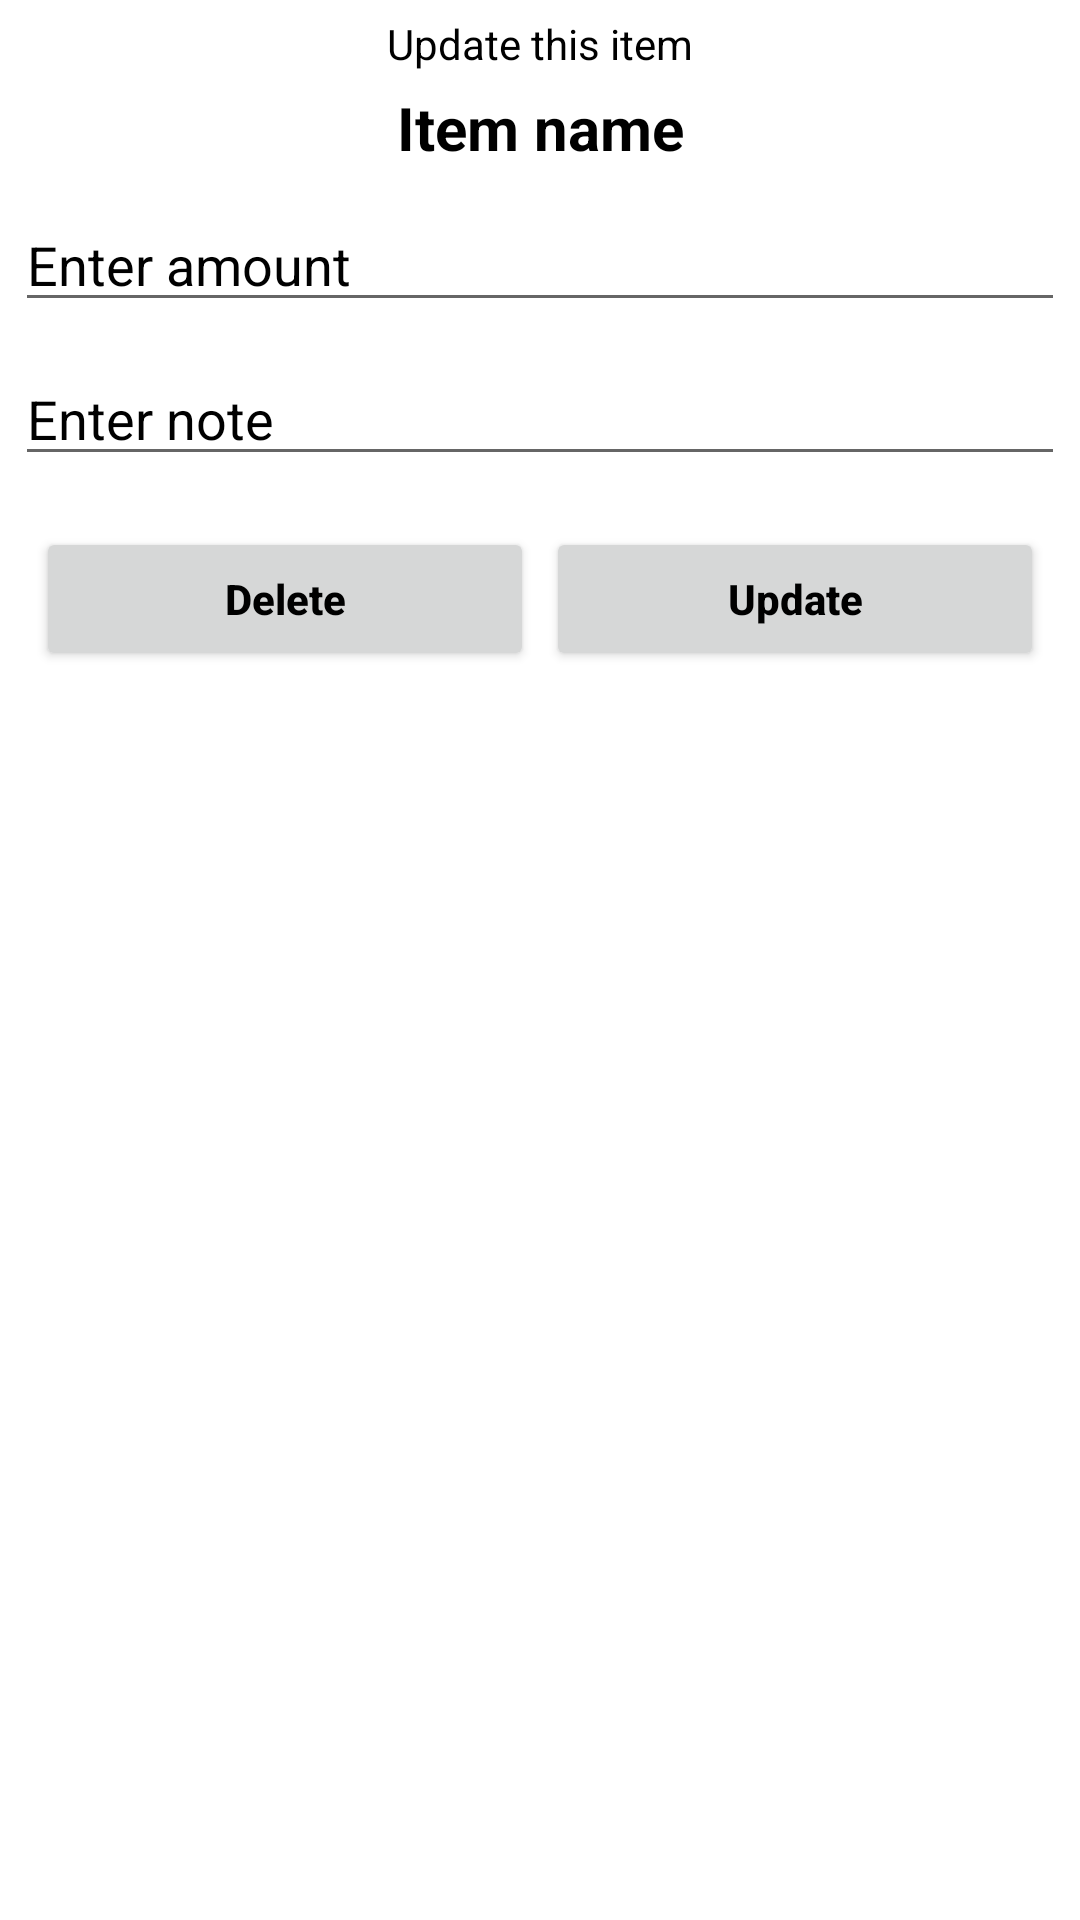

The Android layout XML behind this screen, and the referenced resources:
<!-- AndroidManifest.xml: application theme Theme.PersonalBudgetingApp -->
<!-- res/layout/update_layout.xml -->
<?xml version="1.0" encoding="utf-8"?>
<LinearLayout xmlns:android="http://schemas.android.com/apk/res/android"
    android:orientation="vertical"
    android:layout_width="match_parent"
    android:layout_height="match_parent"
    android:layout_margin="10dp">

    <TextView
        android:layout_width="match_parent"
        android:layout_height="wrap_content"
        android:layout_marginTop="5dp"
        android:text="Update this item"
        android:gravity="center"
        android:textColor="@color/black"/>

    <TextView
        android:id="@+id/itemName"
        android:layout_width="match_parent"
        android:layout_height="wrap_content"
        android:text="Item name"
        android:textColor="@color/black"
        android:gravity="center"
        android:textStyle="bold"
        android:layout_margin="5dp"
        android:textSize="20sp"/>

    <EditText
        android:id="@+id/amount"
        android:layout_width="match_parent"
        android:layout_height="wrap_content"
        android:hint="Enter amount"
        android:inputType="number"
        android:textColorHint="@color/black"
        android:textColor="@color/black"
        android:layout_margin="5dp"/>

    <EditText
        android:id="@+id/note"
        android:layout_width="match_parent"
        android:layout_height="wrap_content"
        android:hint="Enter note"
        android:inputType="textCapSentences"
        android:textColorHint="@color/black"
        android:textColor="@color/black"
        android:layout_margin="5dp"/>

    <LinearLayout
        android:layout_width="match_parent"
        android:layout_height="wrap_content"
        android:layout_margin="10dp"
        android:orientation="horizontal">

        <RelativeLayout
            android:layout_width="0dp"
            android:layout_height="wrap_content"
            android:layout_weight="1">

            <Button
                android:id="@+id/btnDelete"
                android:layout_width="match_parent"
                android:layout_height="wrap_content"
                android:text="Delete"
                android:textAllCaps="false"
                android:textColor="@color/black"
                android:textStyle="bold"
                android:layout_margin="2dp"/>

        </RelativeLayout>

        <RelativeLayout
            android:layout_width="0dp"
            android:layout_height="wrap_content"
            android:layout_weight="1">

            <Button
                android:id="@+id/btnUpdate"
                android:layout_width="match_parent"
                android:layout_height="wrap_content"
                android:text="Update"
                android:textAllCaps="false"
                android:textColor="@color/black"
                android:textStyle="bold"
                android:layout_margin="2dp"/>

        </RelativeLayout>

    </LinearLayout>

</LinearLayout>
<!-- resources referenced by this layout -->
<resources>
  <color name="black">#FF000000</color>
  <style name="Theme.PersonalBudgetingApp" parent="Theme.MaterialComponents.DayNight.NoActionBar">
          
          <item name="colorPrimary">#742D1A49</item>
          <item name="colorPrimaryVariant">@color/purple_700</item>
          <item name="colorOnPrimary">@color/white</item>
          
          <item name="colorSecondary">@color/teal_200</item>
          <item name="colorSecondaryVariant">@color/teal_700</item>
          <item name="colorOnSecondary">@color/black</item>
          
          <item name="android:statusBarColor" tools:targetApi="l">?attr/colorPrimaryVariant</item>
          
      </style>
  <color name="purple_700">#808080</color>
  <color name="white">#FFFFFFFF</color>
  <color name="teal_200">#FF03DAC5</color>
  <color name="teal_700">#FF018786</color>
</resources>
